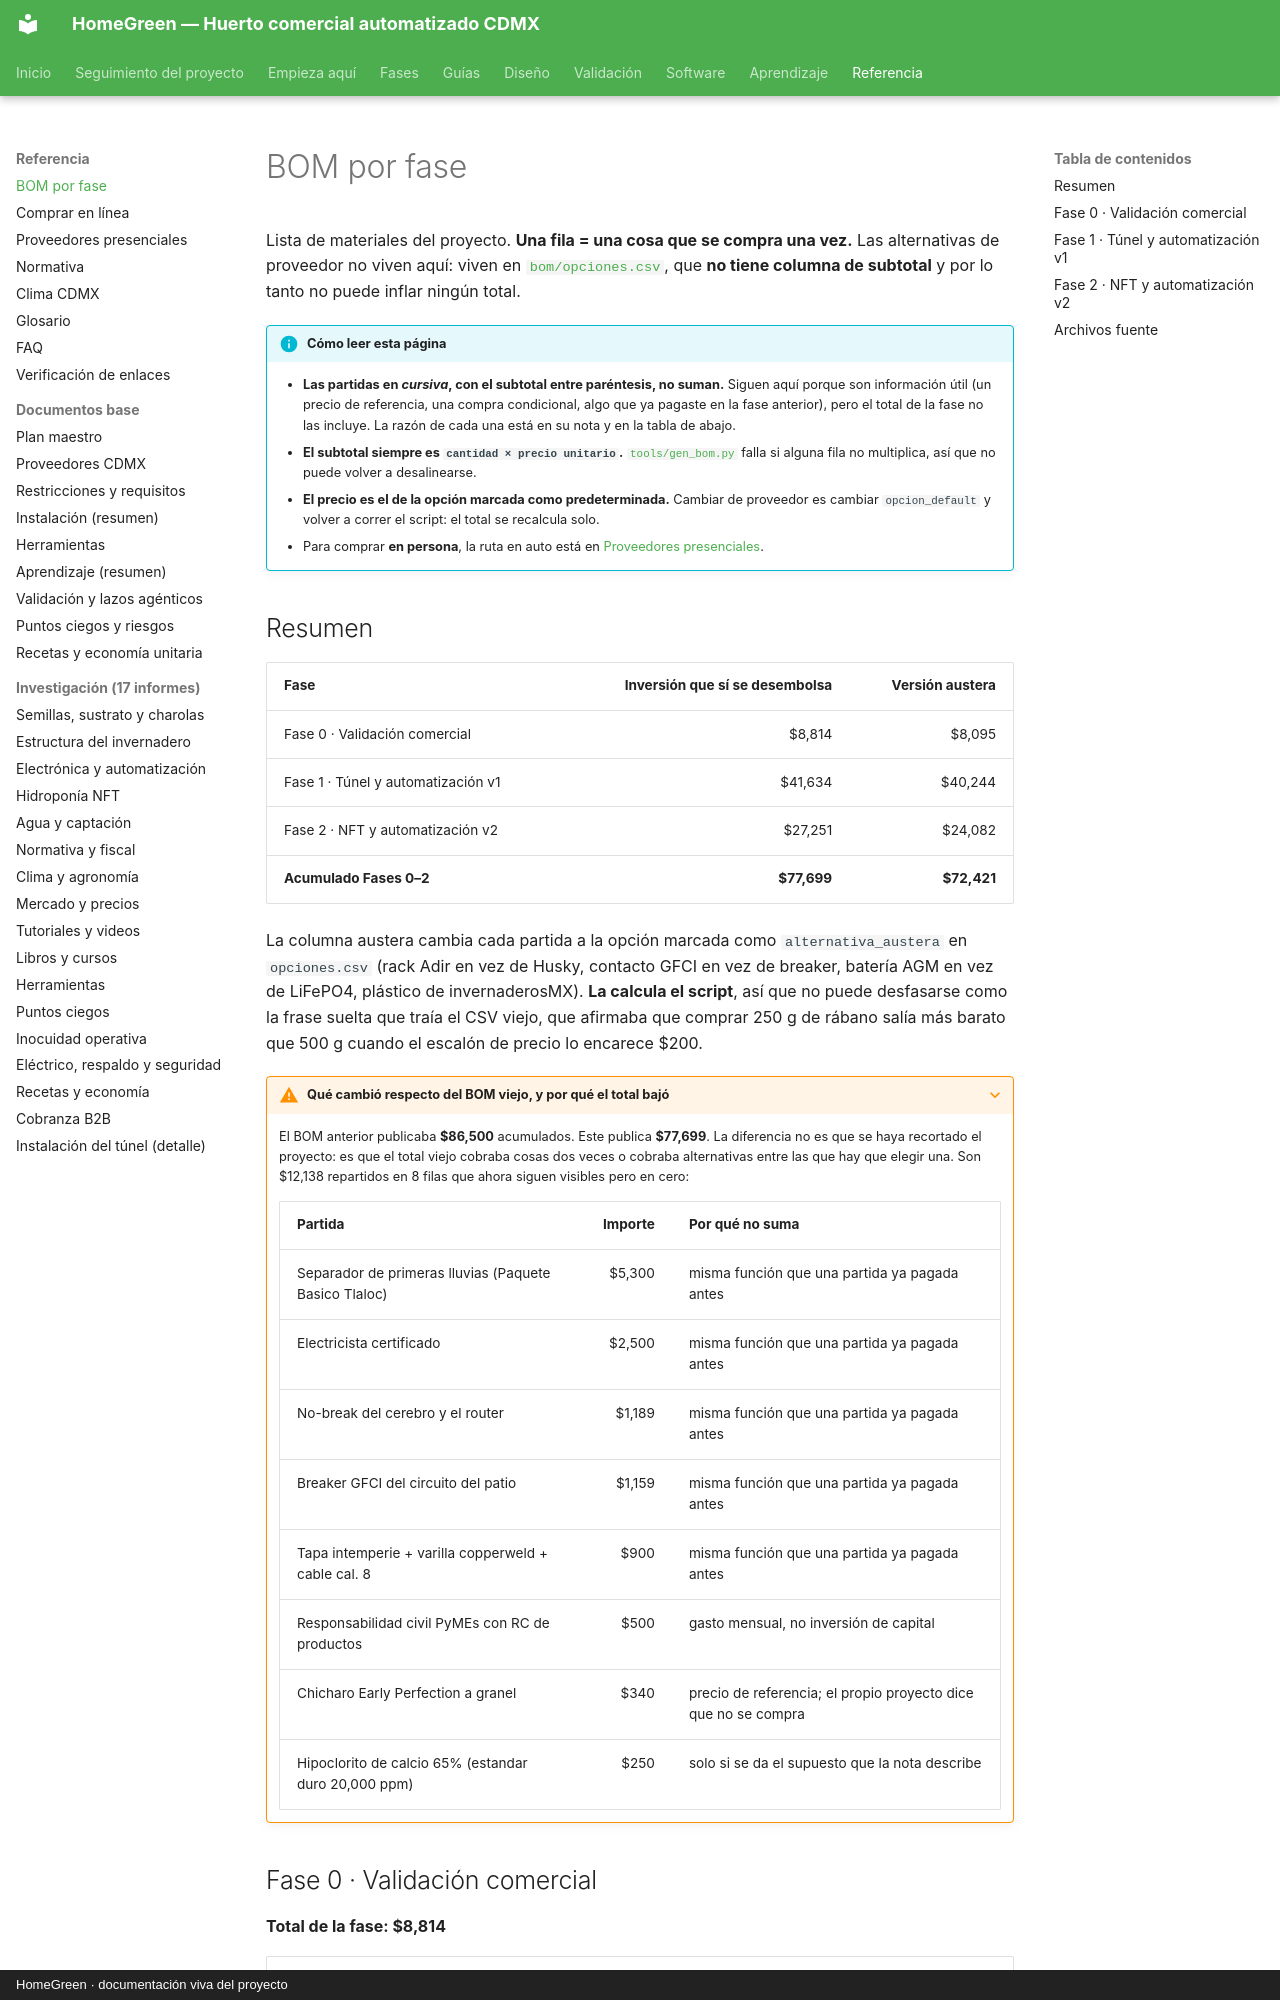

repository: AndresIslas99/HomeGreen · page: referencia/bom/index.html · generator: mkdocs · copyright: HomeGreen · documentación viva del proyecto

# BOM por fase

Lista de materiales del proyecto. **Una fila = una cosa que se compra una vez.**
Las alternativas de proveedor no viven aquí: viven en
[`bom/opciones.csv`](https://github.com/AndresIslas99/HomeGreen/blob/main/bom/opciones.csv),
que **no tiene columna de subtotal** y por lo tanto no puede inflar ningún total.

!!! info "Cómo leer esta página"
    - **Las partidas en *cursiva*, con el subtotal entre paréntesis, no suman.**
      Siguen aquí porque son información útil (un precio de referencia, una compra
      condicional, algo que ya pagaste en la fase anterior), pero el total de la fase
      no las incluye. La razón de cada una está en su nota y en la tabla de abajo.
    - **El subtotal siempre es `cantidad × precio unitario`.**
      [`tools/gen_bom.py`](https://github.com/AndresIslas99/HomeGreen/blob/main/tools/gen_bom.py)
      falla si alguna fila no multiplica, así que no puede volver a desalinearse.
    - **El precio es el de la opción marcada como predeterminada.** Cambiar de
      proveedor es cambiar `opcion_default` y volver a correr el script: el total
      se recalcula solo.
    - Para comprar **en persona**, la ruta en auto está en
      [Proveedores presenciales](proveedores-presenciales.md).
